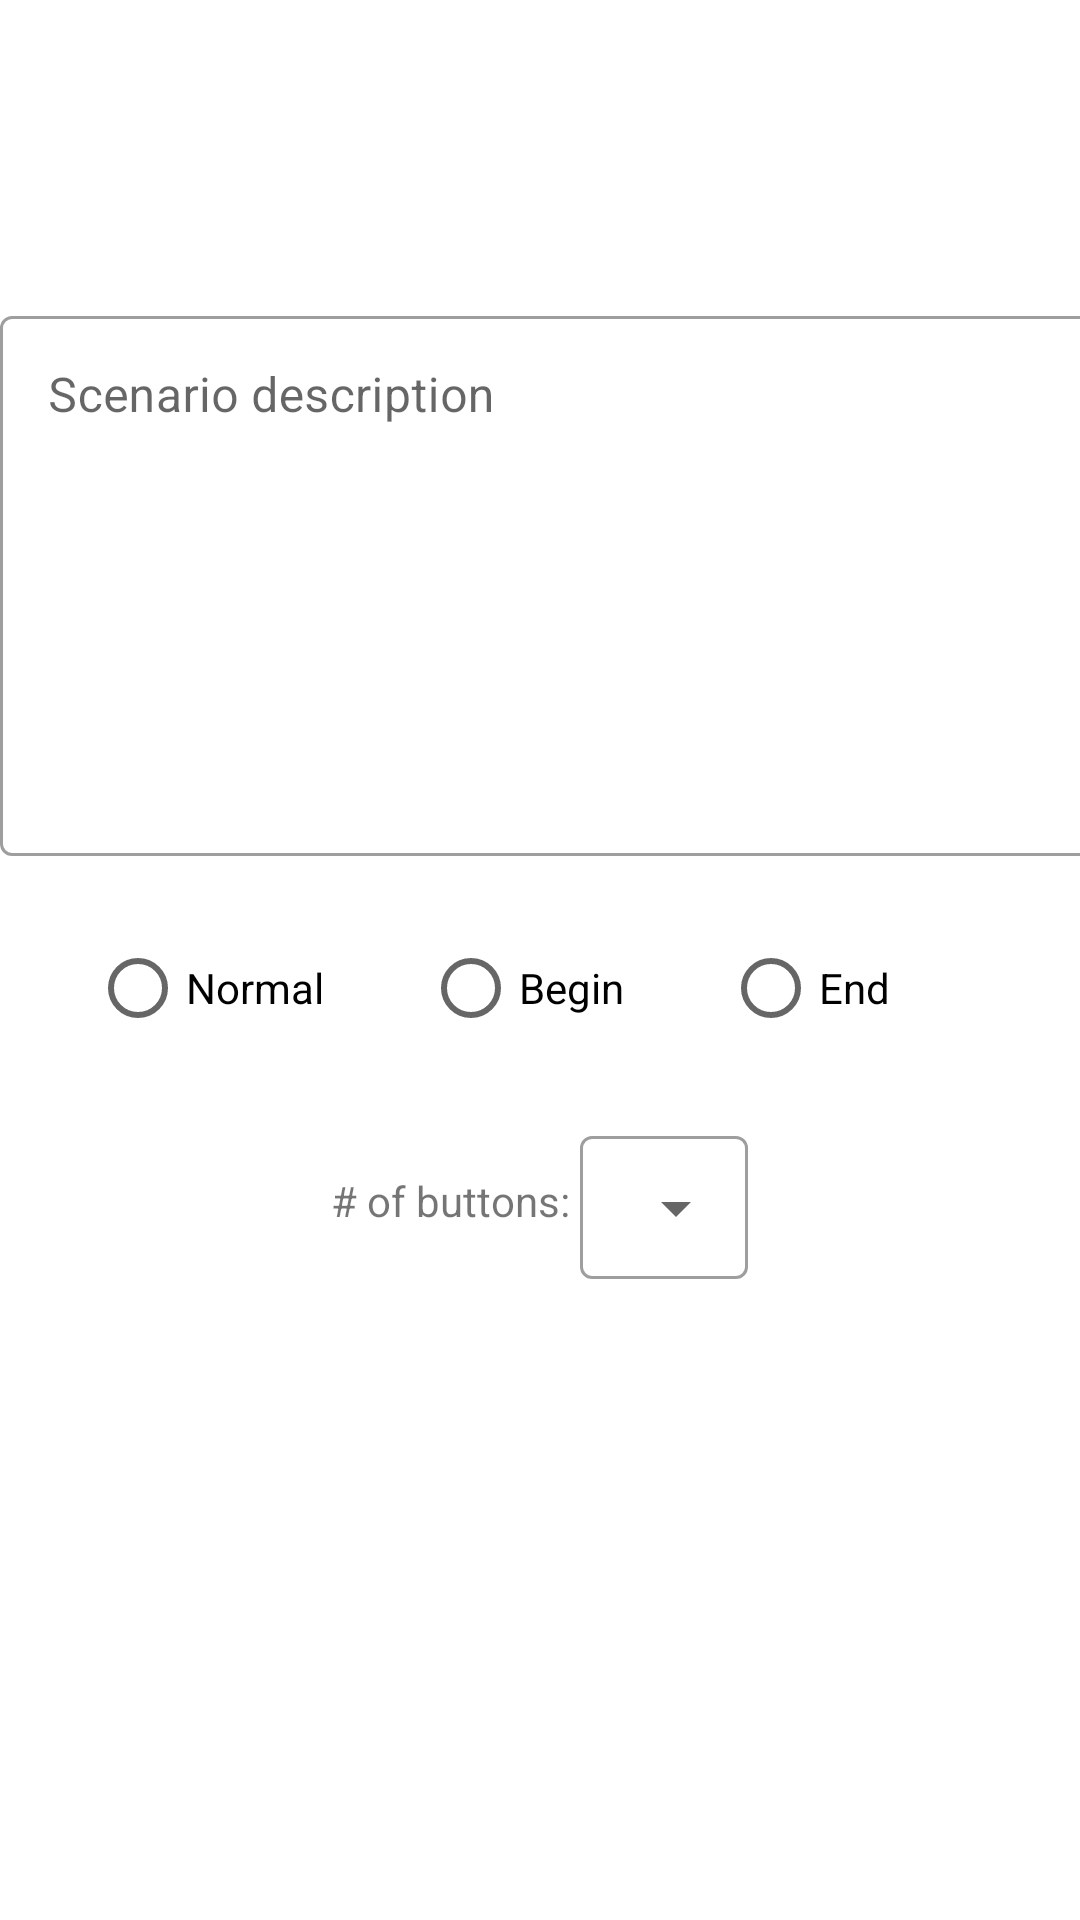

This screen was rendered from an Android layout file. Write that file and the resources it references.
<!-- AndroidManifest.xml: activity theme Theme.LoginScreen -->
<!-- res/layout/activity_adventure_create.xml -->
<?xml version="1.0" encoding="utf-8"?>
<ScrollView xmlns:android="http://schemas.android.com/apk/res/android"
    xmlns:app="http://schemas.android.com/apk/res-auto"
    xmlns:tools="http://schemas.android.com/tools"
    android:layout_width="match_parent"
    android:layout_height="match_parent"
    android:scrollbars="vertical"
    tools:context=".AdventureCreateActivity">

    <LinearLayout
        android:id="@+id/container_for_elements_adv_create"
        android:layout_width="match_parent"
        android:layout_height="match_parent"
        android:gravity="center"
        android:orientation="vertical">

        <com.google.android.material.textfield.TextInputLayout
            style="@style/Widget.MaterialComponents.TextInputLayout.OutlinedBox"
            android:layout_width="wrap_content"
            android:layout_height="wrap_content"
            android:layout_marginTop="100dp"
            android:hint="Scenario description"
            android:maxHeight="200dp">

            <com.google.android.material.textfield.TextInputEditText
                android:id="@+id/input_scenario_desc"
                android:layout_width="370dp"
                android:layout_height="180dp"

                android:gravity="start"
                android:inputType="textMultiLine"
                android:scrollbarStyle="insideInset"
                android:scrollbars="vertical" />
        </com.google.android.material.textfield.TextInputLayout>
        <RadioGroup
            android:id="@+id/scenario_type_radio_group"
            android:layout_marginTop="20dp"
            android:layout_width="300dp"
            android:orientation="horizontal"
            android:gravity="center"
            android:layout_height="wrap_content">

            <RadioButton
                android:id="@+id/scenario_type_normal"
                android:layout_width="wrap_content"
                android:text="Normal"
                android:layout_weight="1"
                android:layout_height="wrap_content"/>
            <RadioButton
                android:id="@+id/scenario_type_begin"
                android:layout_width="wrap_content"
                android:layout_height="wrap_content"
                android:layout_weight="1"
                android:text="Begin"/>
            <RadioButton
                android:id="@+id/scenario_type_end"
                android:layout_width="wrap_content"
                android:layout_height="wrap_content"
                android:layout_weight="1"
                android:text="End"/>
        </RadioGroup>
        <androidx.constraintlayout.widget.ConstraintLayout
            android:layout_width="wrap_content"
            android:layout_marginTop="20dp"
            android:layout_height="wrap_content"
            android:orientation="horizontal">

            <TextView
                android:id="@+id/num_btns_label"
                android:layout_width="wrap_content"
                android:layout_height="wrap_content"
                android:text="# of buttons: "
                app:layout_constraintBottom_toBottomOf="@id/num_btns_dropdown_inputLayout"
                app:layout_constraintLeft_toLeftOf="parent"
                app:layout_constraintTop_toTopOf="@id/num_btns_dropdown_inputLayout" />

            <com.google.android.material.textfield.TextInputLayout
                android:id="@+id/num_btns_dropdown_inputLayout"
                style="@style/Widget.MaterialComponents.TextInputLayout.OutlinedBox.Dense.ExposedDropdownMenu"
                android:layout_width="wrap_content"
                android:layout_height="wrap_content"
                app:layout_constraintLeft_toRightOf="@id/num_btns_label"
                app:layout_constraintTop_toTopOf="parent"
                app:startIconDrawable="@drawable/ic_baseline_drag_indicator_24">

                <AutoCompleteTextView
                    android:id="@+id/num_btns_dropdown"
                    android:layout_width="wrap_content"
                    android:layout_height="wrap_content"
                    android:inputType="none" />

            </com.google.android.material.textfield.TextInputLayout>

        </androidx.constraintlayout.widget.ConstraintLayout>


        
        
    </LinearLayout>

</ScrollView>
<!-- resources referenced by this layout -->
<resources>
  <style name="Theme.LoginScreen" parent="Theme.MaterialComponents.DayNight.DarkActionBar">
          <item name="colorPrimary">#212121
          </item> 
          <item name="colorSecondary">#424242</item>
          <item name="colorOnPrimary">#ffffff</item>
          <item name="colorOnSecondary">#ffffff</item>
  
          <item name="fontFamily">@font/mplus_one</item>
          <item name="textInputStyle">@style/LoginfieldStyle</item>
  
          <item name="materialButtonStyle">@style/loginBtnStyle</item>
          <item name="materialCardViewStyle">@style/cardViewStyle</item>
      </style>
  <style name="LoginfieldStyle" parent="Widget.MaterialComponents.TextInputLayout.FilledBox">
          <item name="startIconTint">#000000</item>
          <item name="endIconTint">#000000</item>
      </style>
  <style name="loginBtnStyle" parent="Widget.MaterialComponents.Button">
          <item name="cornerRadius">7dp</item>
          <item name="android:textSize">15sp</item>
      </style>
  <style name="cardViewStyle" parent="Widget.MaterialComponents.CardView">
          <item name="materialThemeOverlay">@style/cardViewColors</item>
          <item name="shapeAppearance">@style/ShapeAppearance.MaterialComponents.MediumComponent
          </item>
  
          <item name="android:checkable">true</item>
          <item name="android:focusable">true</item>
      </style>
  <style name="cardViewColors">
          <item name="colorSurface">#F5F5F5</item>
          <item name="strokeColor">@color/cv_stroke_color</item>
          <item name="strokeWidth">1dp</item>
          <item name="cardElevation">0dp</item>
          
          
      </style>
</resources>
